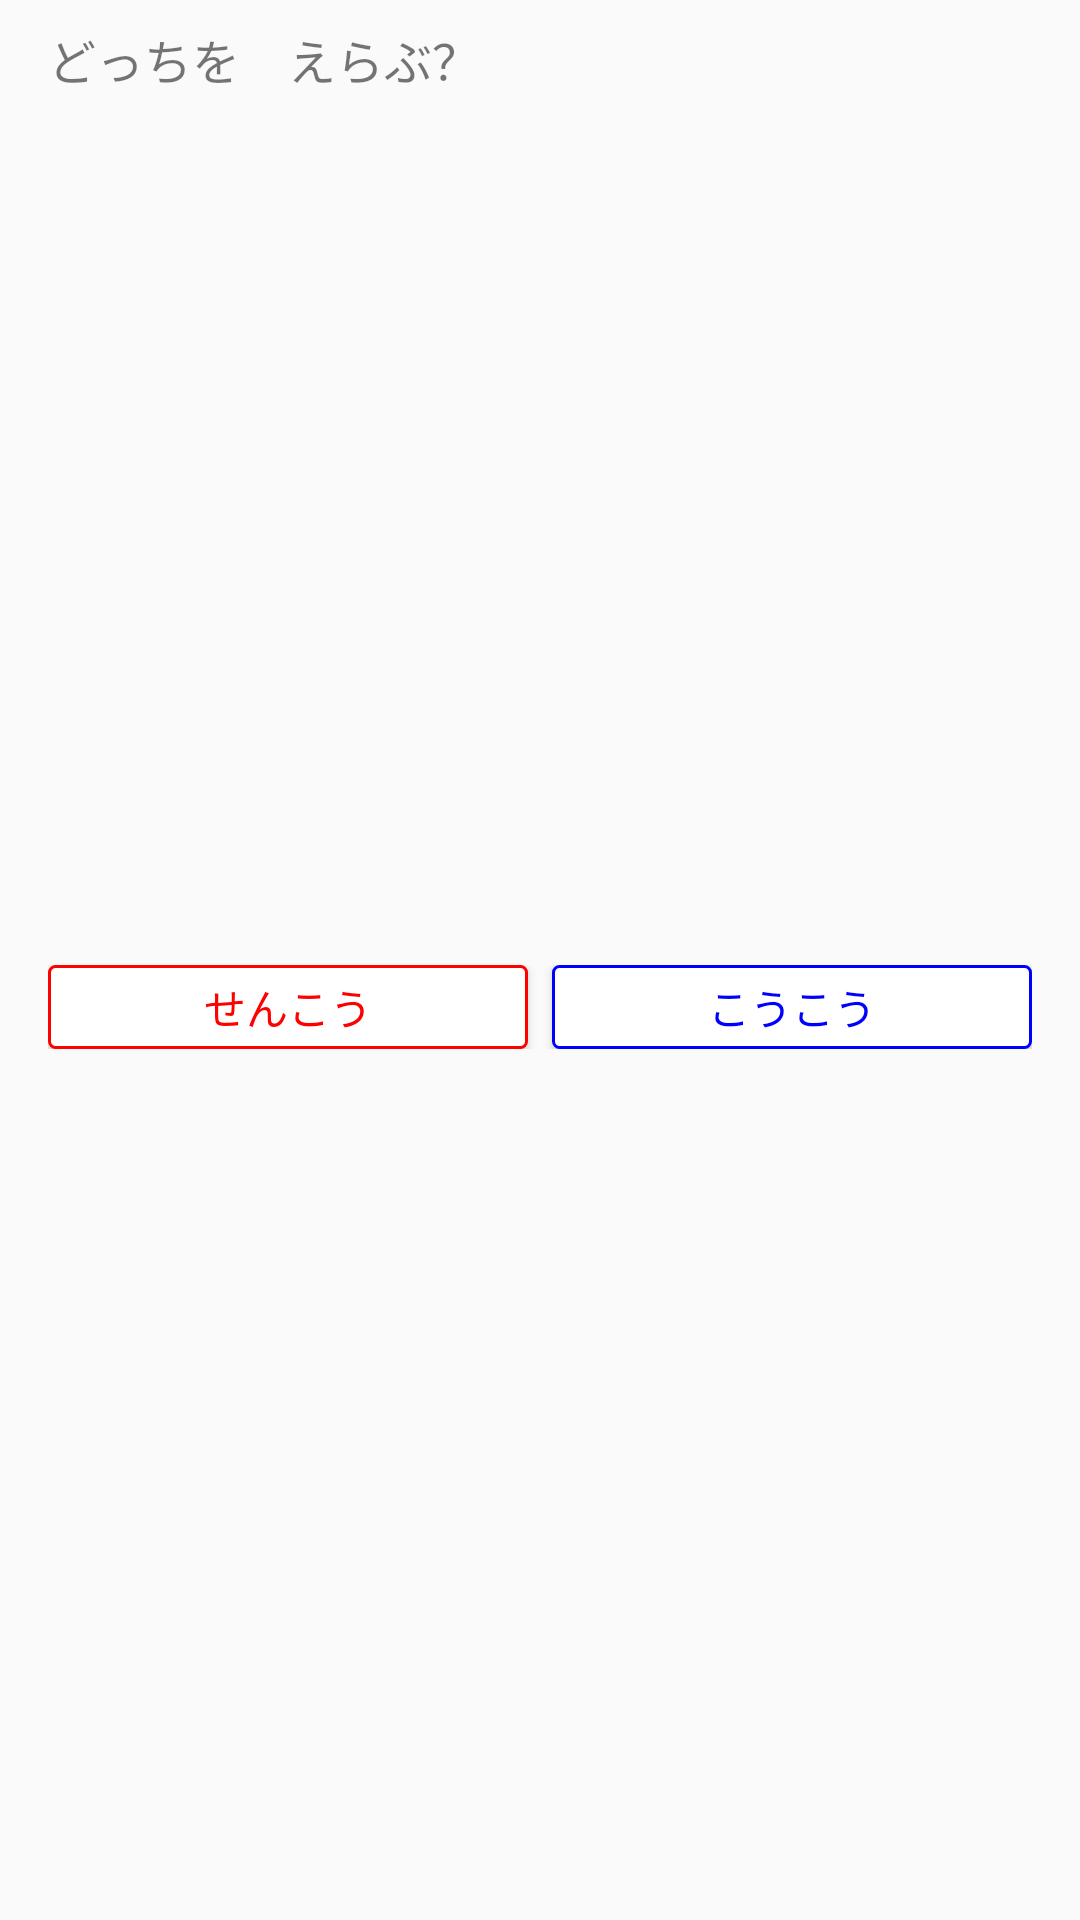

The Android layout XML behind this screen, and the referenced resources:
<!-- AndroidManifest.xml: application theme AppTheme -->
<!-- res/layout/dialog_turn_select.xml -->
<?xml version="1.0" encoding="utf-8"?>
<androidx.constraintlayout.widget.ConstraintLayout xmlns:android="http://schemas.android.com/apk/res/android"
    android:layout_width="match_parent"
    android:layout_height="wrap_content"
    xmlns:app="http://schemas.android.com/apk/res-auto">

    <TextView
        android:id="@+id/dialog_title"
        android:layout_width="wrap_content"
        android:layout_height="wrap_content"
        app:layout_constraintTop_toTopOf="parent"
        app:layout_constraintStart_toStartOf="parent"
        android:layout_marginTop="8dp"
        android:layout_marginStart="16dp"
        android:text="@string/turn_select"
        android:textSize="16sp"/>

    <LinearLayout
        android:layout_width="match_parent"
        android:layout_height="wrap_content"
        android:orientation="horizontal"
        app:layout_constraintTop_toBottomOf="@id/dialog_title"
        app:layout_constraintBottom_toBottomOf="parent"
        android:layout_marginHorizontal="16dp"
        android:layout_marginVertical="8dp">
        <Button
            android:id="@+id/first_button"
            android:layout_width="0dp"
            android:layout_height="28dp"
            android:layout_weight="1"
            android:layout_marginEnd="4dp"
            android:background="@drawable/button_red"
            android:text="@string/first"
            android:textColor="#ff0000"/>
        <Button
            android:id="@+id/second_button"
            android:layout_width="0dp"
            android:layout_height="28dp"
            android:layout_weight="1"
            android:layout_marginStart="4dp"
            android:background="@drawable/button_blue"
            android:text="@string/second"
            android:textColor="#0000ff"/>
    </LinearLayout>




</androidx.constraintlayout.widget.ConstraintLayout>
<!-- resources referenced by this layout -->
<resources>
  <!-- drawable button_blue (drawable) -->
  <?xml version="1.0" encoding="utf-8"?>
  <shape xmlns:android="http://schemas.android.com/apk/res/android" android:shape="rectangle">
      <corners android:radius="2dp"/>
      <solid android:color="#ffffff"/>
      <stroke android:width="1dp" android:color="#0000ff"/>
  </shape>
  <!-- drawable button_red (drawable) -->
  <?xml version="1.0" encoding="utf-8"?>
  <shape xmlns:android="http://schemas.android.com/apk/res/android" android:shape="rectangle">
      <corners android:radius="2dp"/>
      <solid android:color="#ffffff"/>
      <stroke android:width="1dp" android:color="#ff0000"/>
  </shape>
  <string name="first">せんこう</string>
  <string name="second">こうこう</string>
  <string name="turn_select">どっちを　えらぶ？</string>
  <style name="AppTheme" parent="Theme.AppCompat.Light.NoActionBar">
          
          <item name="colorPrimary">@color/colorPrimary</item>
          <item name="colorPrimaryDark">@color/colorPrimaryDark</item>
          <item name="colorAccent">@color/colorAccent</item>
  
          <item name="preferenceTheme">@style/AppTheme.PreferenceStyle</item>
      </style>
  <style name="AppTheme.PreferenceStyle" parent="@style/PreferenceThemeOverlay.v14.Material">
          <item name="preferenceCategoryStyle">@style/AppTheme.CustomPreferenceCategory</item>
      </style>
  <style name="AppTheme.CustomPreferenceCategory" parent="@style/Preference.Category">
          <item name="android:layout">@layout/custom_preference_category</item>
      </style>
  <!-- not gathered from this repository: default colours our renderer supplied (Android Studio template values) -->
  <color name="colorPrimary">#FF6200EE</color>
  <color name="colorPrimaryDark">#FF3700B3</color>
  <color name="colorAccent">#FF03DAC5</color>
</resources>
